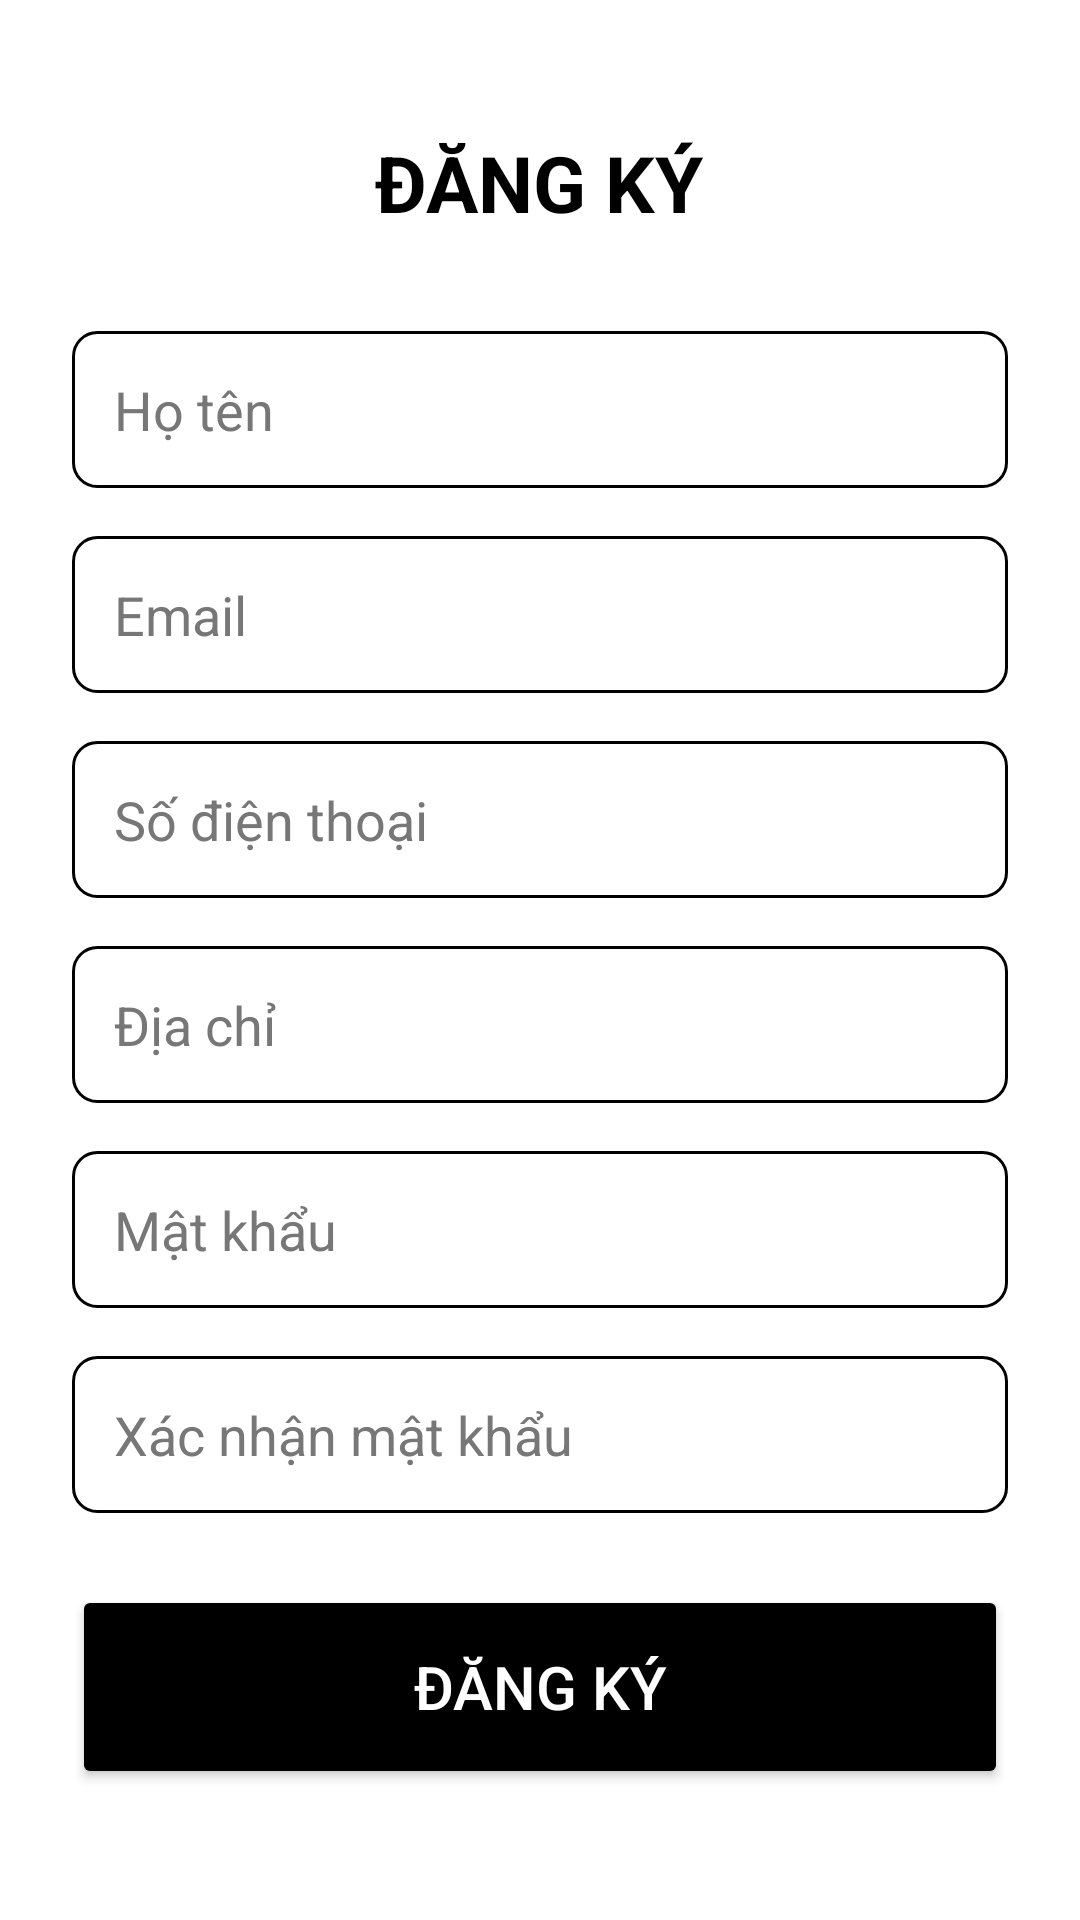

Produce the Android XML layout that renders to this screen, including the resource entries it uses.
<!-- AndroidManifest.xml: application theme Theme.BAOCAONHOM -->
<!-- res/layout/activity_register.xml -->
<LinearLayout xmlns:android="http://schemas.android.com/apk/res/android"
    android:layout_width="match_parent"
    android:layout_height="match_parent"
    android:orientation="vertical"
    android:gravity="center"
    android:background="#FFFFFF"
    android:padding="24dp">

    <TextView
        android:layout_width="wrap_content"
        android:layout_height="wrap_content"
        android:text="ĐĂNG KÝ"
        android:textSize="26sp"
        android:textColor="#000000"
        android:textStyle="bold"
        android:layout_marginBottom="32dp" />

    <EditText
        android:id="@+id/edtFullName"
        android:layout_width="match_parent"
        android:layout_height="wrap_content"
        android:hint="Họ tên"
        android:textColor="#000000"
        android:textColorHint="#777777"
        android:padding="14dp"
        android:minHeight="48dp"
        android:background="@drawable/bg_input_black"
        android:layout_marginBottom="16dp"/>

    <EditText
        android:id="@+id/edtEmail"
        android:layout_width="match_parent"
        android:layout_height="wrap_content"
        android:hint="Email"
        android:inputType="textEmailAddress"
        android:textColor="#000000"
        android:textColorHint="#777777"
        android:padding="14dp"
        android:minHeight="48dp"
        android:background="@drawable/bg_input_black"
        android:layout_marginBottom="16dp"/>

    <EditText
        android:id="@+id/edtPhone"
        android:layout_width="match_parent"
        android:layout_height="wrap_content"
        android:hint="Số điện thoại"
        android:inputType="phone"
        android:textColor="#000000"
        android:textColorHint="#777777"
        android:padding="14dp"
        android:minHeight="48dp"
        android:background="@drawable/bg_input_black"
        android:layout_marginBottom="16dp"/>

    <EditText
        android:id="@+id/edtAddress"
        android:layout_width="match_parent"
        android:layout_height="wrap_content"
        android:hint="Địa chỉ"
        android:textColor="#000000"
        android:textColorHint="#777777"
        android:padding="14dp"
        android:minHeight="48dp"
        android:background="@drawable/bg_input_black"
        android:layout_marginBottom="16dp"/>

    <EditText
        android:id="@+id/edtPassword"
        android:layout_width="match_parent"
        android:layout_height="wrap_content"
        android:hint="Mật khẩu"
        android:inputType="textPassword"
        android:textColor="#000000"
        android:textColorHint="#777777"
        android:padding="14dp"
        android:minHeight="48dp"
        android:background="@drawable/bg_input_black"
        android:layout_marginBottom="16dp"/>

    <EditText
        android:id="@+id/edtConfirmPassword"
        android:layout_width="match_parent"
        android:layout_height="wrap_content"
        android:hint="Xác nhận mật khẩu"
        android:inputType="textPassword"
        android:textColor="#000000"
        android:textColorHint="#777777"
        android:padding="14dp"
        android:minHeight="48dp"
        android:background="@drawable/bg_input_black"
        android:layout_marginBottom="24dp"/>

    <Button
        android:id="@+id/btnRegister"
        android:layout_width="match_parent"
        android:layout_height="68dp"
        android:backgroundTint="#000000"
        android:minHeight="48dp"
        android:text="Đăng ký"
        android:textColor="#FFFFFF"
        android:textSize="20sp" />

</LinearLayout>
<!-- resources referenced by this layout -->
<resources>
  <!-- drawable bg_input_black (drawable) -->
  <?xml version="1.0" encoding="utf-8"?>
  <shape xmlns:android="http://schemas.android.com/apk/res/android">
      <solid android:color="#FFFFFF" />
      <corners android:radius="8dp"/>
      <stroke
          android:width="1dp"
          android:color="#000000"/>
  </shape>
  <style name="Theme.BAOCAONHOM" parent="Base.Theme.BAOCAONHOM" />
  <style name="Base.Theme.BAOCAONHOM" parent="Theme.Material3.DayNight.NoActionBar">
          
          
      </style>
</resources>
